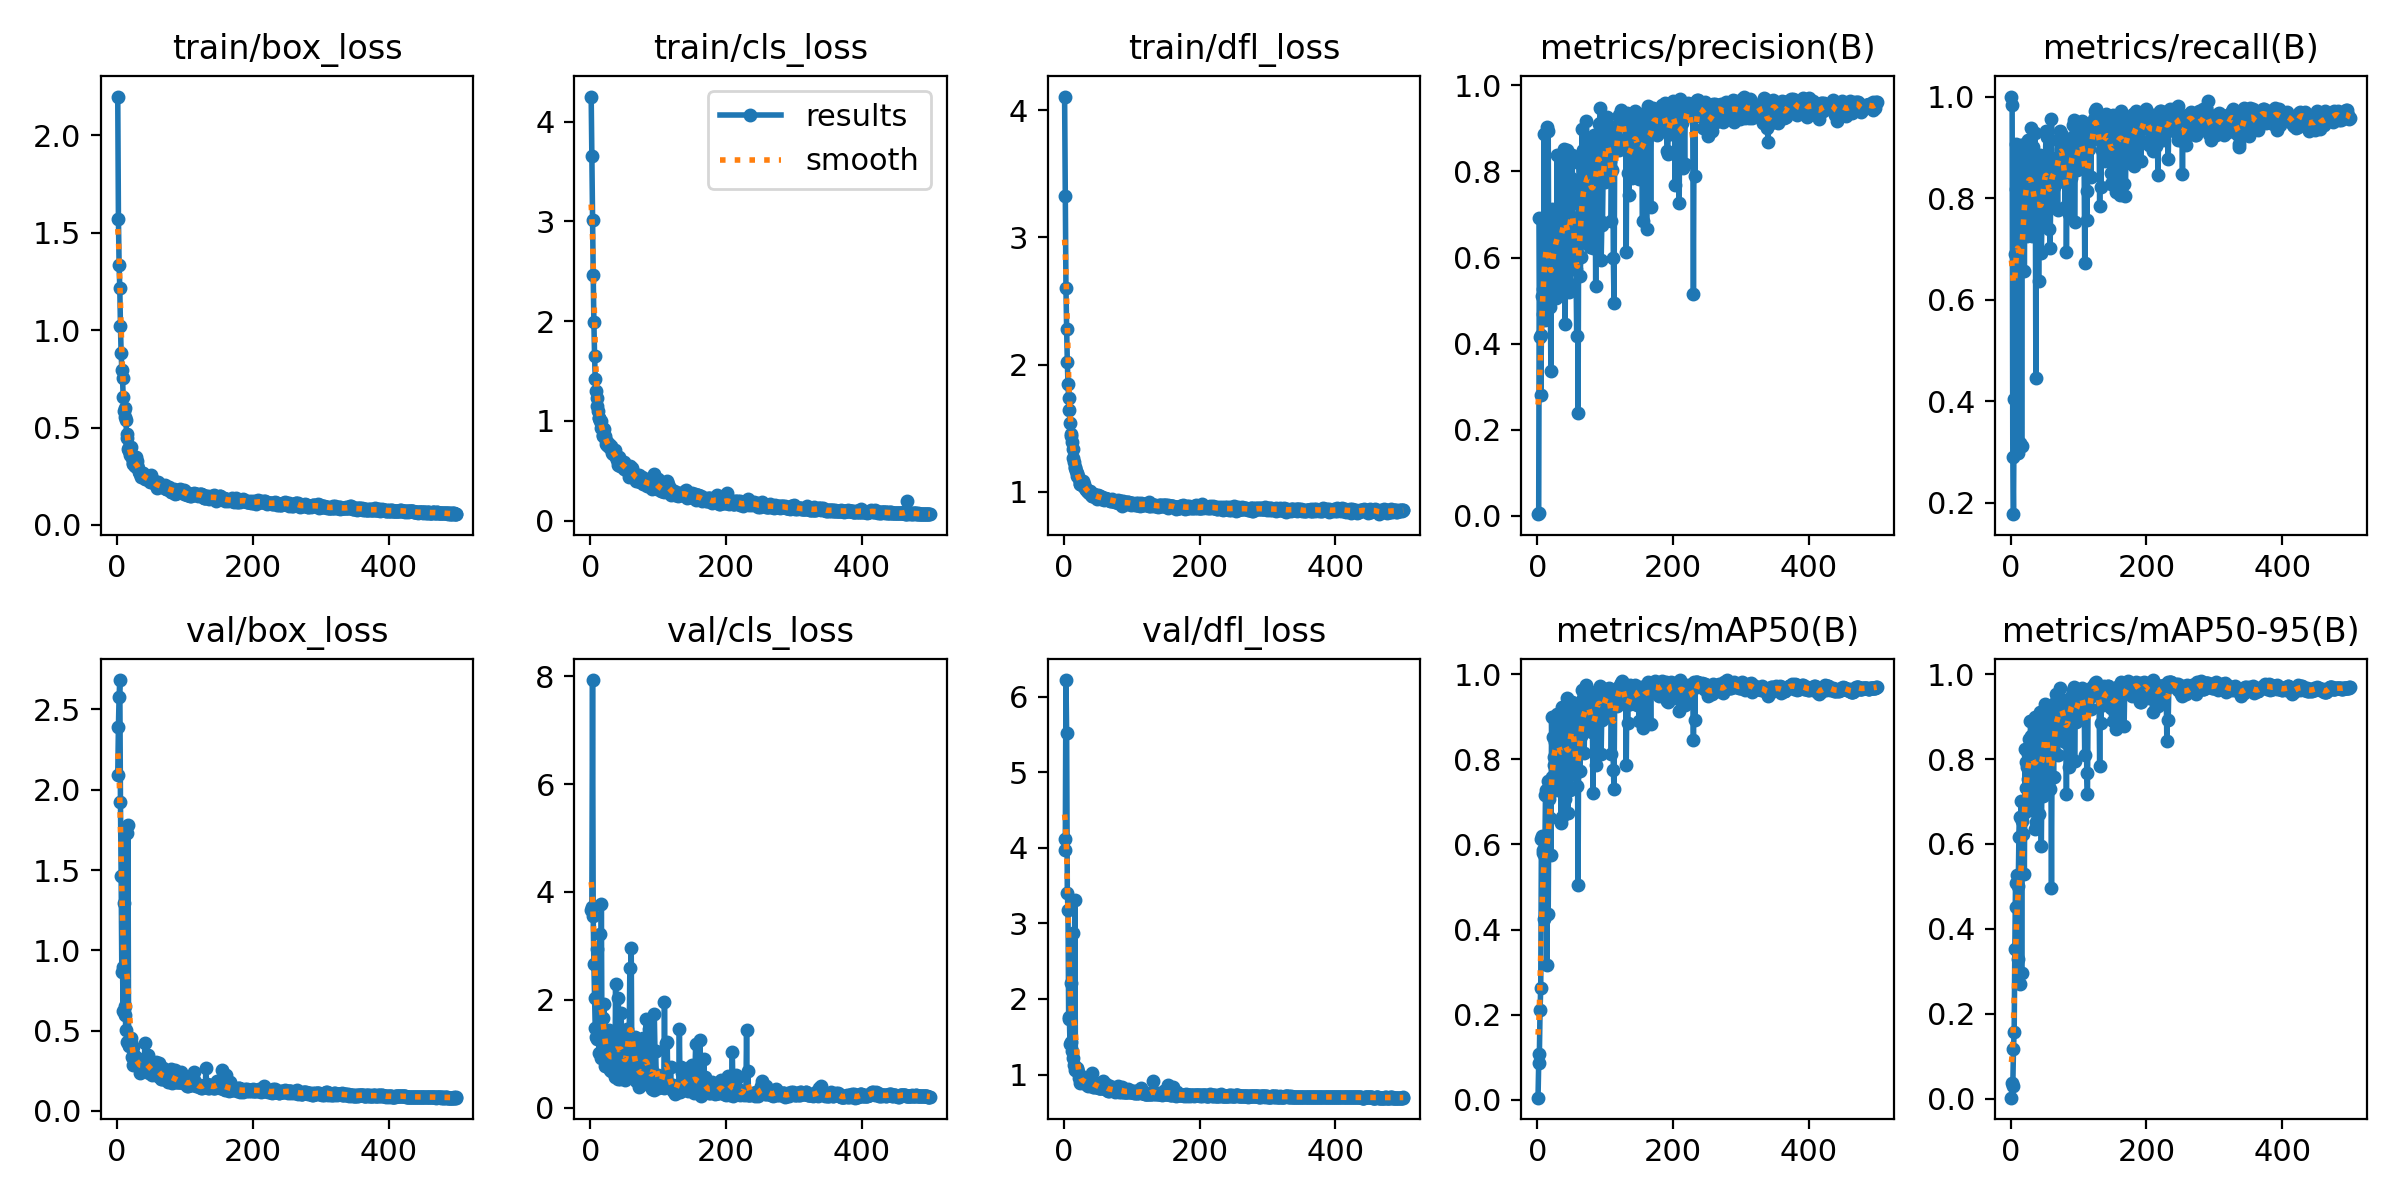

The file beside this chart, header and first rows:
epoch, train/box_loss, train/cls_loss, train/dfl_loss, metrics/precision(B), metrics/recall(B), metrics/mAP50(B), metrics/mAP50-95(B), val/box_loss, val/cls_loss, val/dfl_loss, lr/pg0, lr/pg1, lr/pg2
1, 2.199, 4.252, 4.107, 0.00353, 1, 0.00517, 0.00241, 2.089, 3.663, 4.117, 0.000443, 0.000443, 0.000443
2, 1.572, 3.653, 3.324, 0.00581, 0.9837, 0.08576, 0.03735, 2.393, 3.718, 3.969, 0.0008985, 0.0008985, 0.0008985
3, 1.333, 3.01, 2.603, 0.6907, 0.2908, 0.108, 0.03049, 2.58, 7.928, 6.22, 0.001352, 0.001352, 0.001352
4, 1.217, 2.465, 2.281, 0.4142, 0.1773, 0.2121, 0.1182, 2.683, 3.544, 5.513, 0.001421, 0.001421, 0.001421
5, 1.019, 1.99, 2.023, 0.2802, 0.4036, 0.2631, 0.158, 1.921, 2.654, 3.407, 0.001418, 0.001418, 0.001418
6, 0.8821, 1.653, 1.848, 0.4199, 0.6893, 0.6136, 0.3535, 1.461, 2.026, 3.178, 0.001415, 0.001415, 0.001415
7, 0.7961, 1.417, 1.734, 0.5105, 0.9071, 0.6206, 0.508, 0.8678, 1.472, 1.74, 0.001412, 0.001412, 0.001412
8, 0.7563, 1.296, 1.641, 0.4692, 0.8176, 0.58, 0.4525, 0.8964, 1.306, 1.756, 0.001409, 0.001409, 0.001409
9, 0.6587, 1.229, 1.544, 0.5267, 0.8931, 0.5878, 0.5267, 0.621, 1.271, 1.402, 0.001406, 0.001406, 0.001406
10, 0.5866, 1.148, 1.452, 0.8862, 0.2979, 0.4238, 0.3282, 1.294, 2.941, 2.213, 0.001404, 0.001404, 0.001404
11, 0.5989, 1.096, 1.436, 0.4748, 0.8865, 0.5704, 0.5012, 0.655, 1.333, 1.424, 0.001401, 0.001401, 0.001401
12, 0.5532, 1.024, 1.395, 0.4537, 0.8154, 0.7169, 0.6171, 0.5967, 1.388, 1.306, 0.001398, 0.001398, 0.001398
13, 0.5373, 1.028, 1.34, 0.5648, 0.7821, 0.727, 0.664, 0.5035, 1.002, 1.215, 0.001395, 0.001395, 0.001395
14, 0.4673, 0.9943, 1.267, 0.9043, 0.3172, 0.3171, 0.271, 1.729, 3.213, 2.875, 0.001392, 0.001392, 0.001392
15, 0.4439, 0.9962, 1.238, 0.5432, 0.9048, 0.7485, 0.7011, 0.4317, 0.9239, 1.124, 0.001389, 0.001389, 0.001389
16, 0.3879, 0.9258, 1.193, 0.8943, 0.3121, 0.4377, 0.2969, 1.783, 3.777, 3.31, 0.001387, 0.001387, 0.001387
17, 0.4023, 0.9305, 1.19, 0.4995, 0.837, 0.7078, 0.6547, 0.4063, 0.9407, 1.056, 0.001384, 0.001384, 0.001384
18, 0.3806, 0.8468, 1.162, 0.4851, 0.7847, 0.6626, 0.6242, 0.4091, 1.368, 1.057, 0.001381, 0.001381, 0.001381
19, 0.3566, 0.8593, 1.122, 0.5078, 0.8844, 0.7316, 0.6729, 0.4253, 1.656, 1.071, 0.001378, 0.001378, 0.001378
20, 0.398, 0.9165, 1.151, 0.3363, 0.6568, 0.5759, 0.5288, 0.4512, 1.912, 1.088, 0.001375, 0.001375, 0.001375
21, 0.3664, 0.8496, 1.121, 0.7133, 0.8418, 0.899, 0.8228, 0.4285, 0.7773, 1.04, 0.001372, 0.001372, 0.001372
22, 0.3424, 0.8267, 1.103, 0.5395, 0.9078, 0.7592, 0.7317, 0.3381, 1.244, 0.9553, 0.00137, 0.00137, 0.00137
23, 0.3112, 0.7665, 1.062, 0.6613, 0.836, 0.8517, 0.7938, 0.3977, 0.8386, 0.9975, 0.001367, 0.001367, 0.001367
24, 0.3162, 0.7851, 1.065, 0.6806, 0.7259, 0.8054, 0.781, 0.2886, 1.019, 0.8879, 0.001364, 0.001364, 0.001364
25, 0.3103, 0.7565, 1.063, 0.6607, 0.8452, 0.7858, 0.7523, 0.3465, 0.8068, 0.9357, 0.001361, 0.001361, 0.001361
26, 0.3009, 0.7518, 1.052, 0.5532, 0.9149, 0.8411, 0.8114, 0.2904, 0.9595, 0.9085, 0.001358, 0.001358, 0.001358
27, 0.3028, 0.7651, 1.066, 0.6, 0.8246, 0.8746, 0.8477, 0.3248, 1.037, 0.9126, 0.001355, 0.001355, 0.001355
28, 0.3477, 0.7437, 1.081, 0.5048, 0.7786, 0.7267, 0.6811, 0.3212, 1.446, 0.9138, 0.001353, 0.001353, 0.001353
29, 0.3291, 0.7244, 1.061, 0.8372, 0.8466, 0.9074, 0.8892, 0.3261, 0.6989, 0.946, 0.00135, 0.00135, 0.00135
30, 0.3097, 0.7475, 1.04, 0.6735, 0.9379, 0.8909, 0.8538, 0.3321, 0.6743, 0.9327, 0.001347, 0.001347, 0.001347
31, 0.2945, 0.7164, 1.033, 0.6239, 0.8221, 0.789, 0.7681, 0.2808, 0.9018, 0.8868, 0.001344, 0.001344, 0.001344
32, 0.2757, 0.6748, 1.02, 0.6906, 0.7259, 0.8515, 0.8082, 0.321, 0.9993, 0.9248, 0.001341, 0.001341, 0.001341
33, 0.2735, 0.6686, 1.012, 0.6142, 0.8999, 0.8505, 0.8094, 0.2714, 0.8605, 0.8697, 0.001339, 0.001339, 0.001339
34, 0.2612, 0.6875, 1.013, 0.6109, 0.7925, 0.8562, 0.848, 0.2362, 1.038, 0.8603, 0.001336, 0.001336, 0.001336
35, 0.247, 0.6704, 1, 0.5158, 0.7907, 0.6492, 0.6344, 0.254, 1.033, 0.8532, 0.001333, 0.001333, 0.001333
36, 0.2672, 0.7093, 0.9949, 0.8282, 0.9273, 0.9233, 0.8997, 0.2717, 0.5661, 0.8768, 0.00133, 0.00133, 0.00133
37, 0.2546, 0.6425, 0.9973, 0.5551, 0.446, 0.6643, 0.6513, 0.3087, 2.286, 0.9372, 0.001327, 0.001327, 0.001327
38, 0.2647, 0.6352, 1.006, 0.7131, 0.8789, 0.899, 0.8637, 0.2983, 0.74, 0.9, 0.001324, 0.001324, 0.001324
39, 0.2571, 0.6055, 0.979, 0.6688, 0.8791, 0.8686, 0.8266, 0.3146, 0.9712, 0.8873, 0.001321, 0.001321, 0.001321
40, 0.25, 0.552, 0.9871, 0.8521, 0.867, 0.9092, 0.8841, 0.2834, 0.5288, 0.8746, 0.001319, 0.001319, 0.001319
41, 0.2354, 0.6054, 0.967, 0.4466, 0.6375, 0.7071, 0.6705, 0.4233, 2.029, 1.025, 0.001316, 0.001316, 0.001316
42, 0.2421, 0.6354, 0.9642, 0.7907, 0.8096, 0.8655, 0.85, 0.2603, 0.7253, 0.8556, 0.001313, 0.001313, 0.001313
43, 0.2344, 0.5505, 0.9789, 0.8493, 0.8858, 0.944, 0.9111, 0.255, 0.527, 0.8367, 0.00131, 0.00131, 0.00131
44, 0.2445, 0.5941, 0.9809, 0.6237, 0.764, 0.8246, 0.8071, 0.2669, 1.027, 0.8411, 0.001307, 0.001307, 0.001307
45, 0.2409, 0.5622, 0.9776, 0.568, 0.6913, 0.6733, 0.5957, 0.347, 1.746, 0.9077, 0.001305, 0.001305, 0.001305
46, 0.2341, 0.5639, 0.9688, 0.52, 0.7581, 0.7863, 0.7678, 0.259, 1.318, 0.8507, 0.001302, 0.001302, 0.001302
47, 0.2297, 0.5502, 0.9635, 0.7018, 0.8095, 0.8908, 0.875, 0.2346, 0.9147, 0.8381, 0.001299, 0.001299, 0.001299
48, 0.2226, 0.5617, 0.9676, 0.5379, 0.8182, 0.7275, 0.7135, 0.2831, 1.151, 0.8649, 0.001296, 0.001296, 0.001296
49, 0.2366, 0.5828, 0.9443, 0.7841, 0.8508, 0.8913, 0.8619, 0.2906, 0.6745, 0.874, 0.001293, 0.001293, 0.001293
50, 0.2545, 0.5193, 0.9718, 0.7487, 0.8153, 0.9067, 0.8784, 0.2987, 0.8449, 0.8759, 0.00129, 0.00129, 0.00129
51, 0.2366, 0.5213, 0.9575, 0.8389, 0.8778, 0.9343, 0.9303, 0.2241, 0.5142, 0.8173, 0.001288, 0.001288, 0.001288
52, 0.2255, 0.5203, 0.9515, 0.7663, 0.9313, 0.9297, 0.9171, 0.2359, 0.5547, 0.8178, 0.001285, 0.001285, 0.001285
53, 0.231, 0.5374, 0.9654, 0.6432, 0.9194, 0.87, 0.8536, 0.2376, 0.7961, 0.8246, 0.001282, 0.001282, 0.001282
54, 0.2182, 0.5315, 0.9436, 0.6456, 0.7764, 0.8758, 0.8612, 0.2419, 1.464, 0.8205, 0.001279, 0.001279, 0.001279
55, 0.2156, 0.4842, 0.9611, 0.6657, 0.8141, 0.8071, 0.7937, 0.2504, 0.9367, 0.8258, 0.001276, 0.001276, 0.001276
56, 0.2116, 0.524, 0.961, 0.6147, 0.8243, 0.7653, 0.7489, 0.2518, 0.9976, 0.8346, 0.001273, 0.001273, 0.001273
57, 0.2114, 0.4387, 0.9503, 0.5734, 0.7382, 0.8167, 0.8092, 0.2258, 1.31, 0.8219, 0.001271, 0.001271, 0.001271
58, 0.2085, 0.5442, 0.9436, 0.4184, 0.7024, 0.738, 0.7288, 0.3022, 2.579, 0.9116, 0.001268, 0.001268, 0.001268
59, 0.1871, 0.5003, 0.9326, 0.6608, 0.8357, 0.8596, 0.8385, 0.2338, 1.141, 0.8215, 0.001265, 0.001265, 0.001265
60, 0.1969, 0.4622, 0.9449, 0.2391, 0.9554, 0.5056, 0.4971, 0.257, 2.967, 0.8419, 0.001262, 0.001262, 0.001262
... 440 more rows
